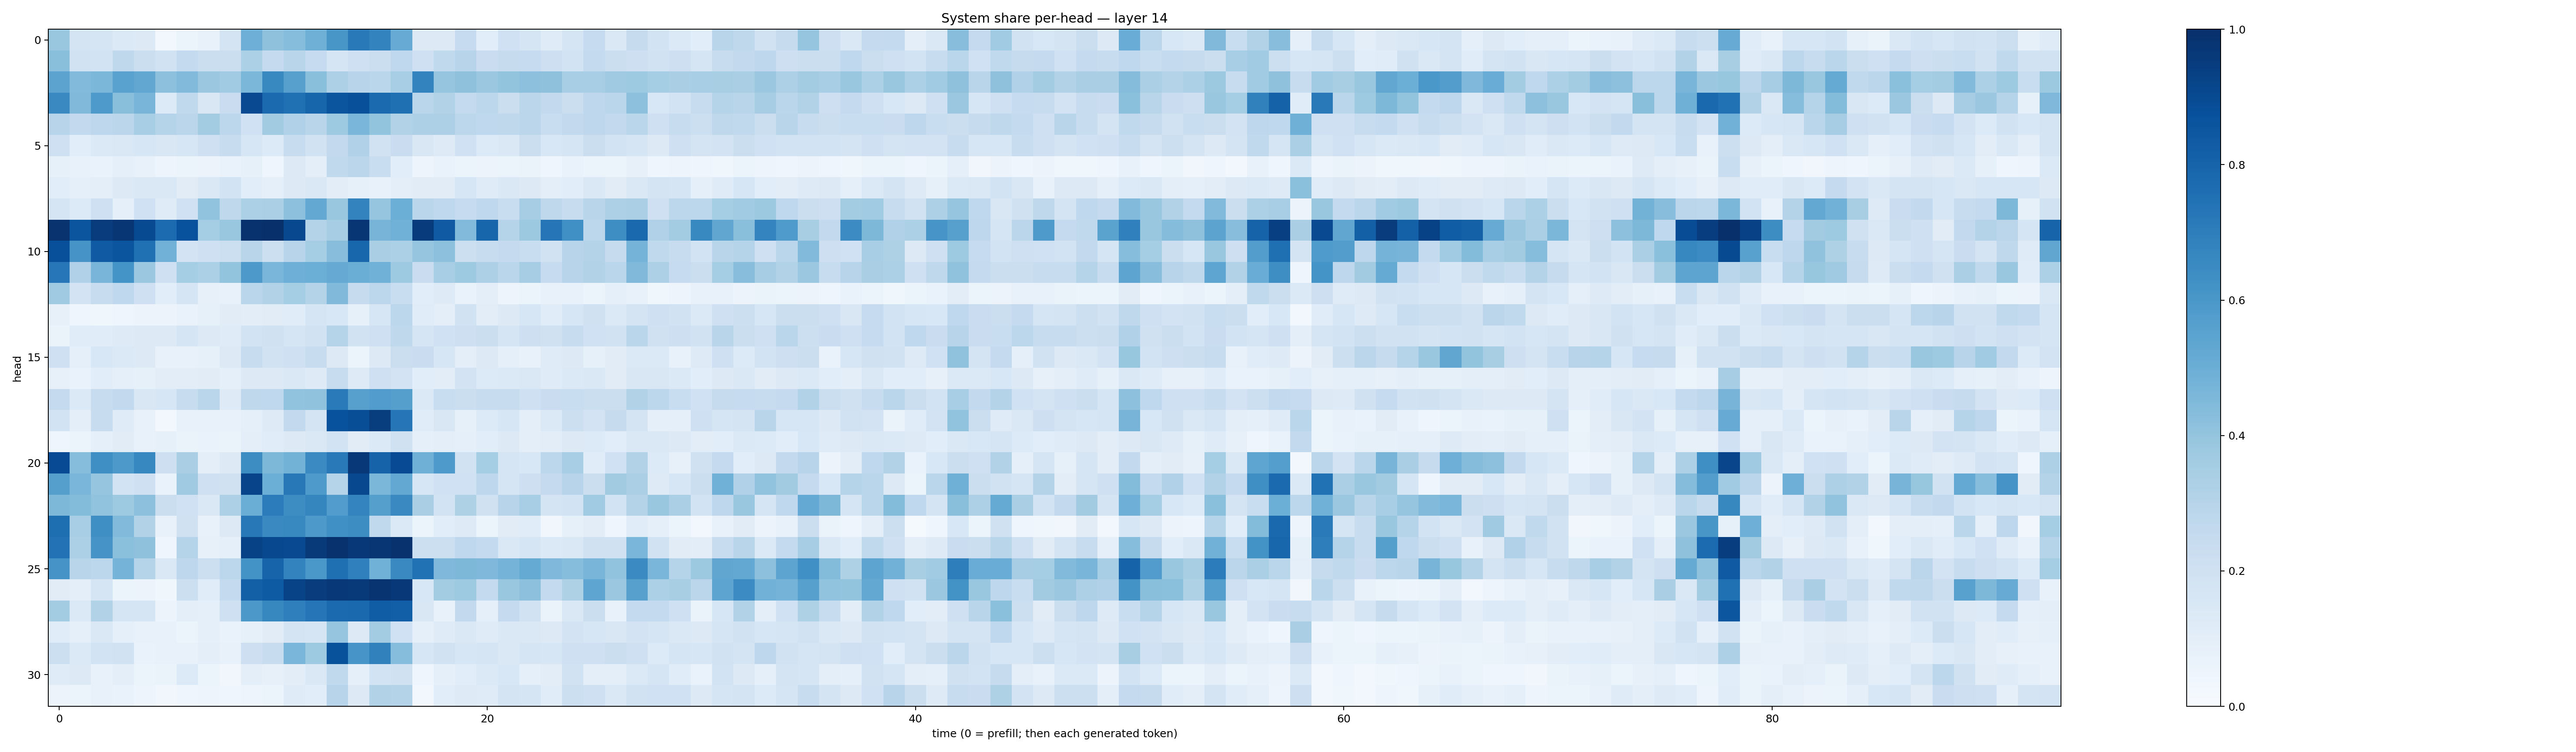

The table this chart was drawn from, first rows:
0.3903464, 0.17814313, 0.1710333, 0.1372384, 0.12847848, 0.02884908, 0.059410837, 0.0737571, 0.17814288, 0.49294168, 0.41348502, 0.43286288, 0.4886851, 0.60201377, 0.71592563, 0.67697763, 0.51165104, 0.12568426, 0.1292667, 0.24969809, 0.10723482, 0.20139438, 0.16735254, 0.11872607
0.4236, 0.1949, 0.1846, 0.2714, 0.2233, 0.1896, 0.2541, 0.2262, 0.221, 0.3287, 0.2532, 0.2908, 0.249, 0.1718, 0.2062, 0.2225, 0.2659, 0.2051, 0.2628, 0.2965, 0.2293, 0.2454, 0.2499, 0.2131
0.5466, 0.4449, 0.4585, 0.551, 0.531, 0.4175, 0.4433, 0.3815, 0.3664, 0.4588, 0.6578, 0.5595, 0.4219, 0.3262, 0.2954, 0.2871, 0.3472, 0.6795, 0.395, 0.4124, 0.3815, 0.4009, 0.4144, 0.4119
0.655, 0.4488, 0.5878, 0.4224, 0.4665, 0.1355, 0.2624, 0.1502, 0.2273, 0.902, 0.7746, 0.7527, 0.7951, 0.858, 0.8786, 0.7749, 0.7546, 0.2872, 0.313, 0.2573, 0.2811, 0.224, 0.2815, 0.2605
0.2958, 0.2617, 0.277, 0.2846, 0.3439, 0.2995, 0.2826, 0.3565, 0.2787, 0.2021, 0.3601, 0.3202, 0.291, 0.3714, 0.4633, 0.4, 0.3164, 0.3274, 0.3262, 0.2778, 0.2659, 0.2733, 0.2843, 0.233
0.2065, 0.1065, 0.1382, 0.1409, 0.1634, 0.1516, 0.1619, 0.2084, 0.2349, 0.1563, 0.1341, 0.2398, 0.1879, 0.2593, 0.3176, 0.193, 0.2298, 0.15, 0.1224, 0.2006, 0.1358, 0.1481, 0.2249, 0.1538
0.08263, 0.07522, 0.06839, 0.08757, 0.07454, 0.0507, 0.05453, 0.05497, 0.06786, 0.08341, 0.04456, 0.1309, 0.1008, 0.2644, 0.2819, 0.233, 0.1081, 0.04917, 0.06866, 0.05891, 0.0566, 0.06072, 0.06265, 0.04327
0.1085, 0.0902, 0.1011, 0.1265, 0.1477, 0.1428, 0.1132, 0.1441, 0.1851, 0.1088, 0.08803, 0.1285, 0.1481, 0.1034, 0.08214, 0.07087, 0.0979, 0.111, 0.1113, 0.1628, 0.1191, 0.148, 0.1308, 0.1004
0.169, 0.1359, 0.2059, 0.09096, 0.2029, 0.1206, 0.1996, 0.4025, 0.2718, 0.3302, 0.334, 0.4143, 0.5273, 0.3879, 0.676, 0.3975, 0.498, 0.2866, 0.2664, 0.2499, 0.2658, 0.2321, 0.3505, 0.2698
0.9882, 0.8562, 0.9514, 0.9762, 0.8983, 0.7701, 0.8731, 0.3552, 0.3873, 0.9899, 0.9966, 0.9043, 0.3059, 0.3507, 0.9732, 0.4708, 0.4859, 0.9545, 0.8379, 0.4429, 0.794, 0.2979, 0.3768, 0.7292
0.878, 0.6129, 0.836, 0.8559, 0.7534, 0.4835, 0.1805, 0.2056, 0.2156, 0.291, 0.2166, 0.2964, 0.3525, 0.4258, 0.7929, 0.3378, 0.3292, 0.3954, 0.4144, 0.2187, 0.2405, 0.2505, 0.2316, 0.1923
0.7249, 0.317, 0.4659, 0.6137, 0.3821, 0.2032, 0.3537, 0.3311, 0.3998, 0.5912, 0.461, 0.4944, 0.4992, 0.5137, 0.5004, 0.4845, 0.3715, 0.2283, 0.3443, 0.3728, 0.3247, 0.2876, 0.3511, 0.2469
0.3694, 0.1815, 0.2352, 0.2665, 0.2055, 0.1055, 0.1652, 0.07892, 0.07151, 0.2883, 0.3156, 0.3541, 0.3077, 0.4474, 0.2435, 0.2809, 0.2315, 0.1086, 0.1234, 0.06677, 0.1015, 0.04884, 0.05185, 0.07386
0.07878, 0.0424, 0.03524, 0.04421, 0.0568, 0.05544, 0.06671, 0.08481, 0.1106, 0.1047, 0.1097, 0.1154, 0.1645, 0.1531, 0.08547, 0.1578, 0.2783, 0.114, 0.1013, 0.1888, 0.1019, 0.1296, 0.162, 0.1141
0.06464, 0.1171, 0.117, 0.1238, 0.1269, 0.1266, 0.1694, 0.1275, 0.1189, 0.1845, 0.1961, 0.1678, 0.1926, 0.303, 0.1906, 0.2091, 0.2734, 0.1711, 0.2026, 0.2118, 0.2191, 0.1653, 0.2129, 0.1957
0.2046, 0.09149, 0.1561, 0.1396, 0.1291, 0.07584, 0.0761, 0.08388, 0.1257, 0.24, 0.1902, 0.2088, 0.2408, 0.1252, 0.06203, 0.1267, 0.219, 0.23, 0.1567, 0.09382, 0.1296, 0.09371, 0.07549, 0.1197
0.07813, 0.06826, 0.1064, 0.08802, 0.08428, 0.1034, 0.1047, 0.1131, 0.0906, 0.1289, 0.1296, 0.1412, 0.1235, 0.2359, 0.1217, 0.2078, 0.1826, 0.1069, 0.1037, 0.1798, 0.1341, 0.1379, 0.1449, 0.1176
0.251, 0.1382, 0.2386, 0.2611, 0.1507, 0.1587, 0.2419, 0.2855, 0.1218, 0.2725, 0.2695, 0.4048, 0.4092, 0.7136, 0.5588, 0.5777, 0.5651, 0.1389, 0.2323, 0.2258, 0.2358, 0.2382, 0.2077, 0.2292
0.1873, 0.09459, 0.2415, 0.1177, 0.07474, 0.0284, 0.0714, 0.07377, 0.0742, 0.08902, 0.1222, 0.2613, 0.1727, 0.8718, 0.8846, 0.9465, 0.7291, 0.1166, 0.1501, 0.08491, 0.1329, 0.1638, 0.09796, 0.1369
0.04126, 0.06171, 0.09313, 0.1121, 0.07744, 0.08397, 0.06628, 0.06798, 0.06375, 0.1001, 0.1146, 0.1328, 0.1471, 0.1857, 0.112, 0.1389, 0.1967, 0.09042, 0.09571, 0.09072, 0.1077, 0.1327, 0.1008, 0.1051
0.8925, 0.433, 0.6338, 0.592, 0.6668, 0.2135, 0.3364, 0.1012, 0.1327, 0.6442, 0.4569, 0.4773, 0.6506, 0.7151, 0.9678, 0.8042, 0.8941, 0.4886, 0.5894, 0.1933, 0.354, 0.165, 0.1537, 0.2803
0.5655, 0.4631, 0.3965, 0.1872, 0.2077, 0.06751, 0.3685, 0.2105, 0.1977, 0.9212, 0.4983, 0.7203, 0.5879, 0.2982, 0.9053, 0.4602, 0.5237, 0.1629, 0.2027, 0.2014, 0.2762, 0.1668, 0.2114, 0.2536
0.4546, 0.4414, 0.4024, 0.3729, 0.4155, 0.2188, 0.2024, 0.1471, 0.3252, 0.5029, 0.7044, 0.6444, 0.6695, 0.5766, 0.675, 0.5656, 0.6557, 0.3386, 0.1846, 0.3224, 0.1961, 0.296, 0.3465, 0.1749
0.7589, 0.3469, 0.6342, 0.4445, 0.3119, 0.07703, 0.1989, 0.07128, 0.1254, 0.7226, 0.6526, 0.6569, 0.5904, 0.6299, 0.6416, 0.2653, 0.1406, 0.05411, 0.1056, 0.123, 0.0594, 0.1127, 0.1136, 0.03444
0.7447, 0.3304, 0.6107, 0.4181, 0.4125, 0.04061, 0.3035, 0.07903, 0.09213, 0.9265, 0.9033, 0.8989, 0.9574, 0.9918, 0.9684, 0.9763, 0.9905, 0.2175, 0.2162, 0.2679, 0.2547, 0.1455, 0.1672, 0.1377
0.6099, 0.2915, 0.2812, 0.4746, 0.3037, 0.1448, 0.2754, 0.2171, 0.2782, 0.6179, 0.7989, 0.6786, 0.5995, 0.7551, 0.6913, 0.4882, 0.6539, 0.7495, 0.4498, 0.4539, 0.4501, 0.4732, 0.517, 0.451
0.1106, 0.09587, 0.1648, 0.05324, 0.05645, 0.03899, 0.2151, 0.1143, 0.2559, 0.8128, 0.8333, 0.9243, 0.9529, 0.9651, 0.9581, 0.9827, 0.9663, 0.156, 0.3559, 0.3737, 0.2546, 0.3891, 0.4174, 0.2557
0.3558, 0.1389, 0.312, 0.1708, 0.1676, 0.05629, 0.09954, 0.08944, 0.2107, 0.5938, 0.6608, 0.6951, 0.7269, 0.777, 0.7823, 0.8268, 0.819, 0.1489, 0.07661, 0.2585, 0.08903, 0.2525, 0.1948, 0.06369
0.1141, 0.08677, 0.1444, 0.09309, 0.07097, 0.07424, 0.06062, 0.09022, 0.06828, 0.08584, 0.1095, 0.1778, 0.1658, 0.3984, 0.1307, 0.3575, 0.1998, 0.08884, 0.1187, 0.1438, 0.1181, 0.1474, 0.1417, 0.131
0.2154, 0.1389, 0.1847, 0.1923, 0.0693, 0.07362, 0.07354, 0.09608, 0.07214, 0.2121, 0.2419, 0.4611, 0.3741, 0.8698, 0.606, 0.6867, 0.4303, 0.1563, 0.1915, 0.1571, 0.1709, 0.1433, 0.1703, 0.1606
0.1187, 0.1264, 0.07799, 0.09385, 0.05168, 0.06297, 0.1334, 0.05298, 0.03413, 0.1006, 0.07982, 0.105, 0.1451, 0.2643, 0.08643, 0.1858, 0.1983, 0.04489, 0.08944, 0.108, 0.1371, 0.1543, 0.09274, 0.1028
0.05835, 0.05373, 0.07628, 0.0699, 0.05032, 0.0321, 0.04297, 0.04812, 0.04614, 0.04951, 0.05967, 0.1205, 0.1065, 0.2967, 0.132, 0.3122, 0.3057, 0.02531, 0.1058, 0.1236, 0.1178, 0.1755, 0.1675, 0.1156
